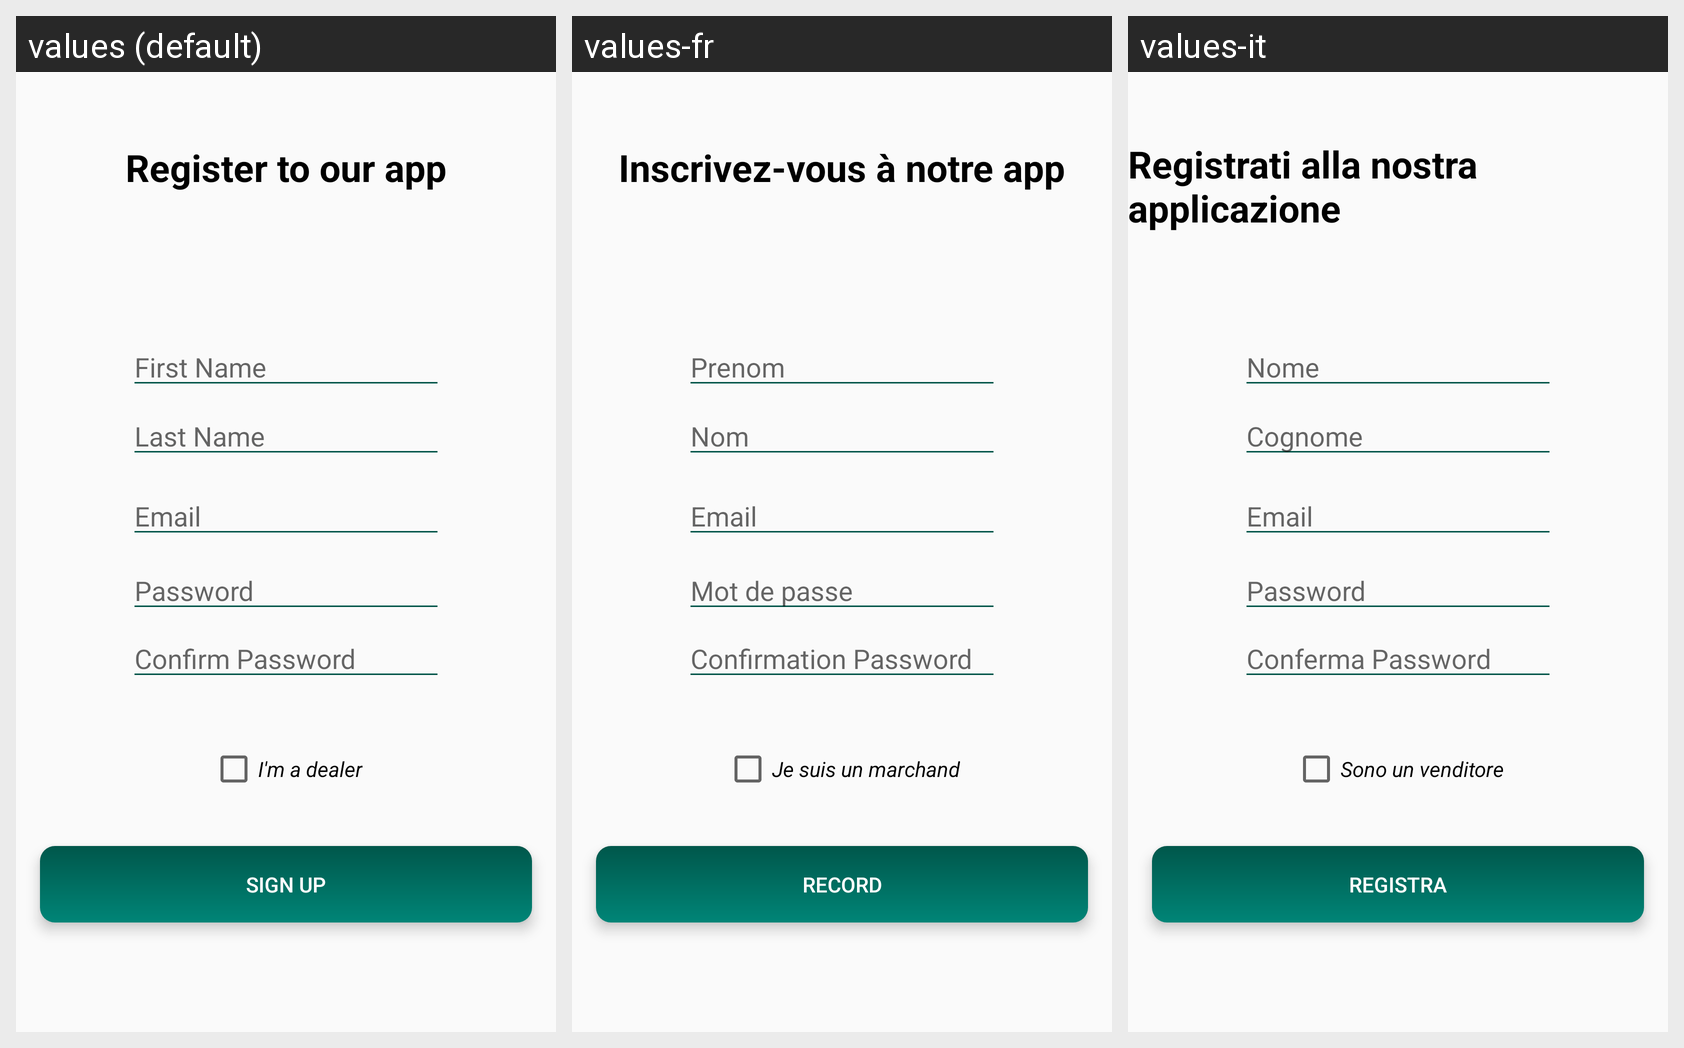

The same Android screen rendered under several of its app's locales, left to right. List the strings drawn on it with the default value and each locale's translation.
Android screen res/layout/activity_register_form.xml rendered under 3 locales, left to right: values (default), values-fr, values-it. Device: Nexus 5 (rendered at 1080×1920; each locale shown at half size, 540×960, under a caption strip naming it); theme AppTheme.
Strings drawn on this screen, with the default value and each locale's value (text and hints the layout hard-codes, and strings that could not be matched under every locale, appear in the picture but are not listed):

Registra
  values: Sign Up
  values-fr: Record
  values-it: Registra

ImDealer
  values: I'm a dealer
  values-fr: Je suis un marchand
  values-it: Sono un venditore

Password
  values: Password
  values-fr: Mot de passe
  values-it: Password

confPsw
  values: Confirm Password
  values-fr: Confirmation Password
  values-it: Conferma Password

Nome
  values: First Name
  values-fr: Prenom
  values-it: Nome

Cognome
  values: Last Name
  values-fr: Nom
  values-it: Cognome

Email
  values: Email
  values-fr: Email
  values-it: Email

title_registration
  values: Register to our app
  values-fr: Inscrivez-vous à notre app
  values-it: Registrati alla nostra applicazione
